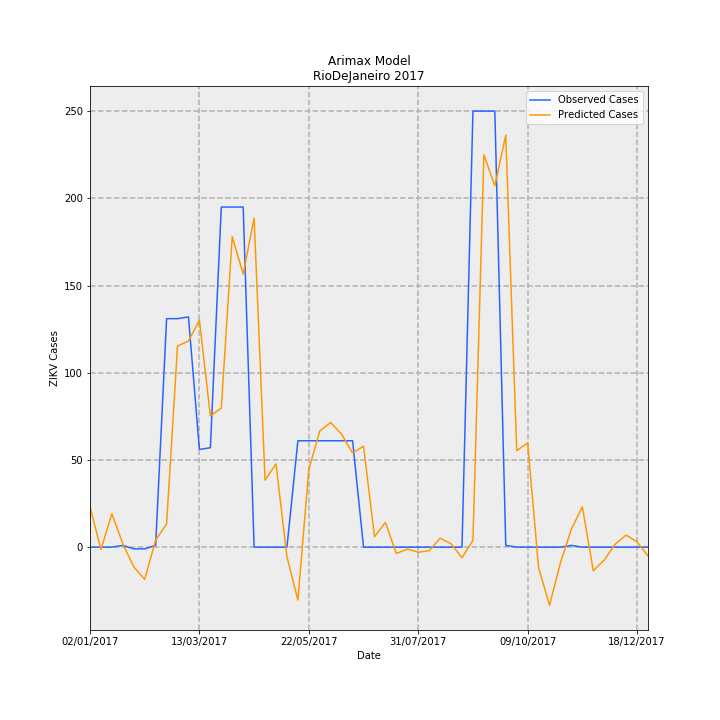

The file beside this chart, header and first rows:
Date, predictions_incidence, observed_incidence, Predicted Cases, Observed Cases, error
02/01/2017, 0.1392, 0.0, 23.28, 0.0, -23.28
09/01/2017, -0.008397, 0.0, -1.404, 0.0, 1.404
16/01/2017, 0.1146, 0.0, 19.17, 0.0, -19.17
23/01/2017, 0.01107, 0.005981, 1.851, 1.0, -0.8511
30/01/2017, -0.06769, -0.005981, -11.32, -1.0, 10.32
06/02/2017, -0.1103, -0.005981, -18.45, -1.0, 17.45
13/02/2017, 0.02429, 0.005981, 4.06, 1.0, -3.06
20/02/2017, 0.07926, 0.7835, 13.25, 131.0, 117.7
27/02/2017, 0.69, 0.7835, 115.4, 131.0, 15.65
06/03/2017, 0.7066, 0.7895, 118.1, 132.0, 13.87
13/03/2017, 0.7787, 0.3349, 130.2, 56.0, -74.2
20/03/2017, 0.4497, 0.3409, 75.19, 57.0, -18.19
27/03/2017, 0.4771, 1.166, 79.76, 195.0, 115.2
03/04/2017, 1.065, 1.166, 178, 195.0, 16.97
10/04/2017, 0.9363, 1.166, 156.5, 195.0, 38.46
17/04/2017, 1.129, 0.0, 188.7, 0.0, -188.7
24/04/2017, 0.2297, 0.0, 38.41, 0.0, -38.41
01/05/2017, 0.2854, 0.0, 47.71, 0.0, -47.71
08/05/2017, -0.03318, 0.0, -5.548, 0.0, 5.548
15/05/2017, -0.1817, 0.3649, -30.38, 61.0, 91.38
22/05/2017, 0.2662, 0.3649, 44.51, 61.0, 16.49
29/05/2017, 0.3982, 0.3649, 66.58, 61.0, -5.579
05/06/2017, 0.4275, 0.3649, 71.48, 61.0, -10.48
12/06/2017, 0.3868, 0.3649, 64.67, 61.0, -3.672
19/06/2017, 0.3228, 0.3649, 53.96, 61.0, 7.039
26/06/2017, 0.3464, 0.0, 57.91, 0.0, -57.91
03/07/2017, 0.0358, 0.0, 5.986, 0.0, -5.986
10/07/2017, 0.08481, 0.0, 14.18, 0.0, -14.18
17/07/2017, -0.02201, 0.0, -3.679, 0.0, 3.679
24/07/2017, -0.006448, 0.0, -1.078, 0.0, 1.078
31/07/2017, -0.01746, 0.0, -2.919, 0.0, 2.919
07/08/2017, -0.01232, 0.0, -2.06, 0.0, 2.06
14/08/2017, 0.03068, 0.0, 5.129, 0.0, -5.129
21/08/2017, 0.01171, 0.0, 1.957, 0.0, -1.957
28/08/2017, -0.0364, 0.0, -6.085, 0.0, 6.085
04/09/2017, 0.0233, 1.495, 3.896, 250.0, 246.1
11/09/2017, 1.346, 1.495, 225, 250.0, 25.03
18/09/2017, 1.239, 1.495, 207.2, 250.0, 42.85
25/09/2017, 1.413, 0.005981, 236.2, 1.0, -235.2
02/10/2017, 0.3308, 0.0, 55.31, 0.0, -55.31
09/10/2017, 0.3573, 0.0, 59.74, 0.0, -59.74
16/10/2017, -0.07031, 0.0, -11.76, 0.0, 11.76
23/10/2017, -0.1994, 0.0, -33.34, 0.0, 33.34
30/10/2017, -0.05335, 0.0, -8.92, 0.0, 8.92
06/11/2017, 0.0621, 0.005981, 10.38, 1.0, -9.382
13/11/2017, 0.138, 0.0, 23.08, 0.0, -23.08
20/11/2017, -0.08077, 0.0, -13.5, 0.0, 13.5
27/11/2017, -0.04435, 0.0, -7.416, 0.0, 7.416
04/12/2017, 0.01017, 0.0, 1.7, 0.0, -1.7
11/12/2017, 0.04128, 0.0, 6.902, 0.0, -6.902
18/12/2017, 0.01801, 0.0, 3.011, 0.0, -3.011
25/12/2017, -0.02989, 0.0, -4.996, 0.0, 4.996
